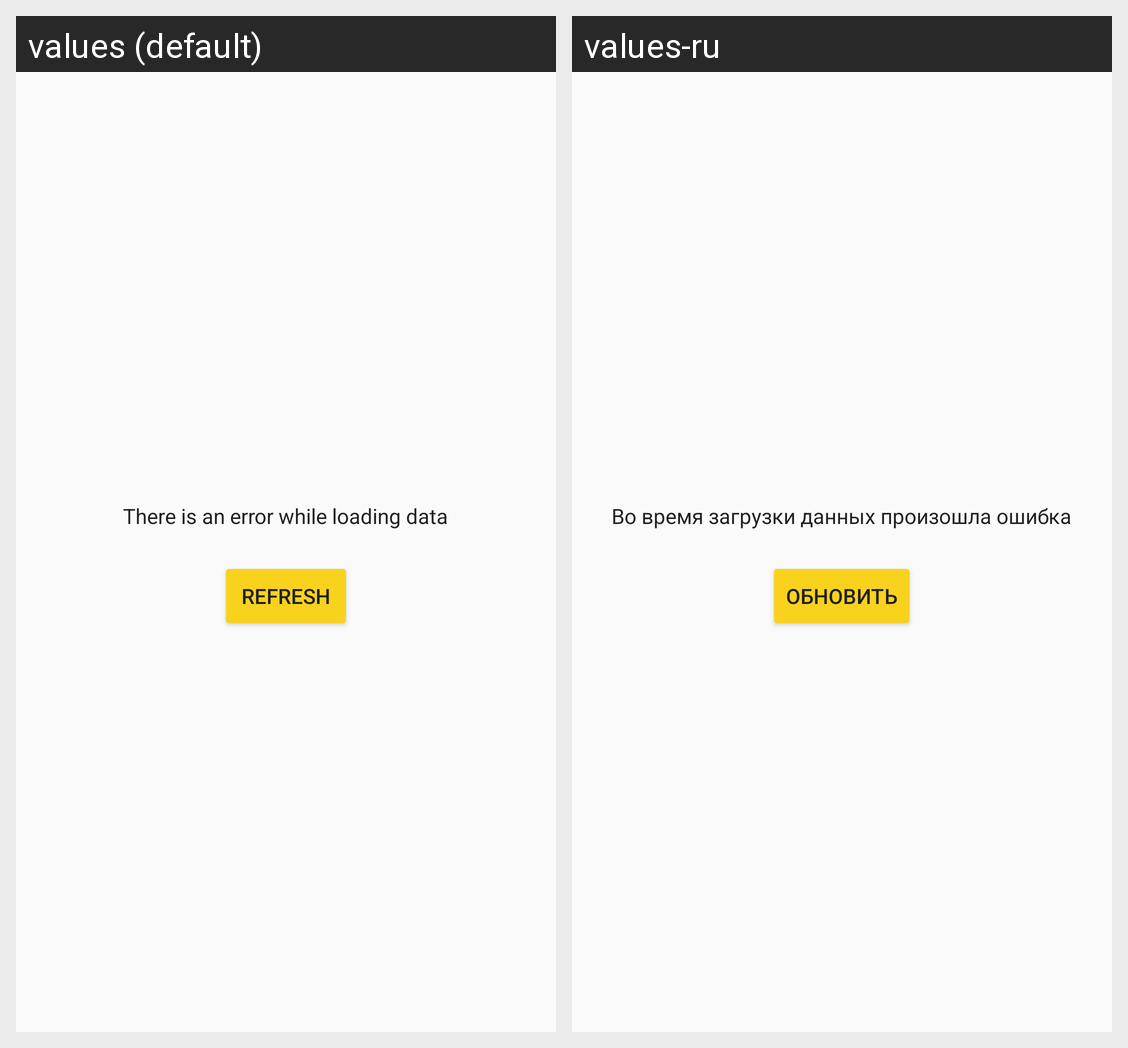

Strings drawn on this Android screen and how each of the app's shown locales translates them:
Android screen res/layout/error.xml rendered under 2 locales, left to right: values (default), values-ru. Device: Nexus 5 (rendered at 1080×1920; each locale shown at half size, 540×960, under a caption strip naming it); theme AppTheme.
Strings drawn on this screen, with the default value and each locale's value (text and hints the layout hard-codes, and strings that could not be matched under every locale, appear in the picture but are not listed):

network_error
  values: There is an error while loading data
  values-ru: Во время загрузки данных произошла ошибка

refresh
  values: Refresh
  values-ru: Обновить
